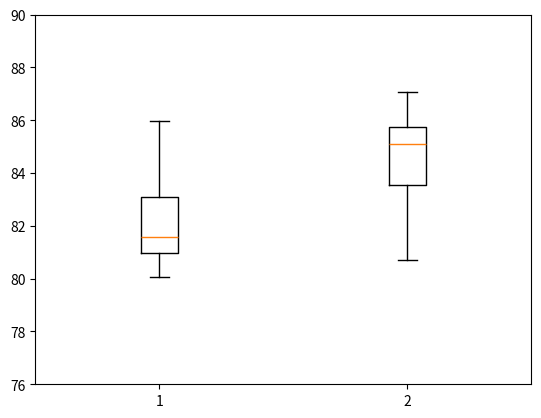

Reproduce this figure in Python.
# for i in range(5, 16):
# 	num = str(i).zfill(2)
# 	print('nohup nice python train%s.py -col -nw 3 > tr%s.col&'%(num, num))

# for i in range(15, 26):
# 	num = str(i).zfill(2)
# 	print('call python ./train%s.py -bt -nw 3 > tr%s.bt&'%(num, num))

# cnt = 0
# ep = [
#     1042,
#     1396,
#     674,
#     2592,
#     2120,
#     1884,
#     1684,
#     2194,
# ]
# for i in range(5, 16):
# 	print('nohup nice python train%s.py -col -nw 5 -bt > tr%s.bt.new.col&'%(str(i).zfill(2), str(i).zfill(2)))

ep = [
'5',
'6',
'7',
'8',
'9',
'10',
'11',
'12',
'13',
'14',
'15',
]

ep2 = [
'2066',
'2294',
'1574',
'2492',
'2632',
'1286',
'3698',
'3274',
'834',
'1656',
'2084',
]

for ep_,ep2_ in zip(ep,ep2):
    print('python train%s.py -sh -nw 2 -te %s te'%(str(ep_).zfill(2), ep2_))
# import shutil
# for i in range(16, 26):
# 	src = './train04.py'
# 	dist = './train%s.py'%(str(i).zfill(2))
# 	shutil.copyfile(src, dist)

a = [
83.60,
85.68,
83.49,
87.09,
85.01,
82.54,
85.79,
85.18,
80.69,
86.08,
85.12,
]
for i in a:
    print(i,end=',')
print()
import matplotlib.pyplot as plt
import numpy as np

dump63 = [80.35, 81.41, 80.85, 85.96, 81.58, 80.07, 81.58, 83.16, 83.44, 82.82, ]
rel_index0 = [ 83.60, 85.68, 83.49, 87.09, 85.01, 82.54, 85.79, 85.18, 80.69, 86.08, 85.12, ]
dump63 = np.array(dump63)
rel_index0 = np.array(rel_index0)
data = [dump63, rel_index0]
fig7, ax7 = plt.subplots()
# ax7.set_title('title')
bp = ax7.boxplot(data)
ax7.set_ylim(76,90)

# plt.show()
res = {}
for key, value in bp.items():
    res[key] = [v.get_data() for v in value]
    print(key, res[key])
print(res)

